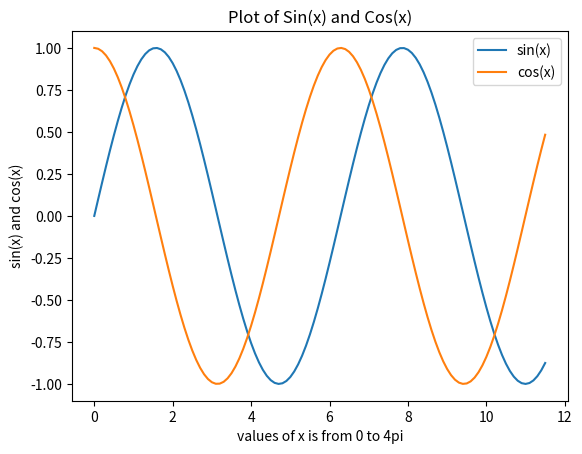

This chart was generated by the following Python code:
import matplotlib.pyplot as plt 
import numpy as np
x=np.arange(0,4*np.pi-1,0.1)# start,stop,step
y=np.sin(x)
z=np.cos(x)
# [redacted]
#plt.plot(x,y)
#plt.plot(x,z)
plt.plot(x,y,x,z)
plt.xlabel("values of x is from 0 to 4pi")  #string must be enclosed with quotes '  '
plt.ylabel('sin(x) and cos(x)')
plt.title('Plot of Sin(x) and Cos(x)')
plt.legend(['sin(x)','cos(x)']) # legend entries as seperate strings in a list
plt.show()